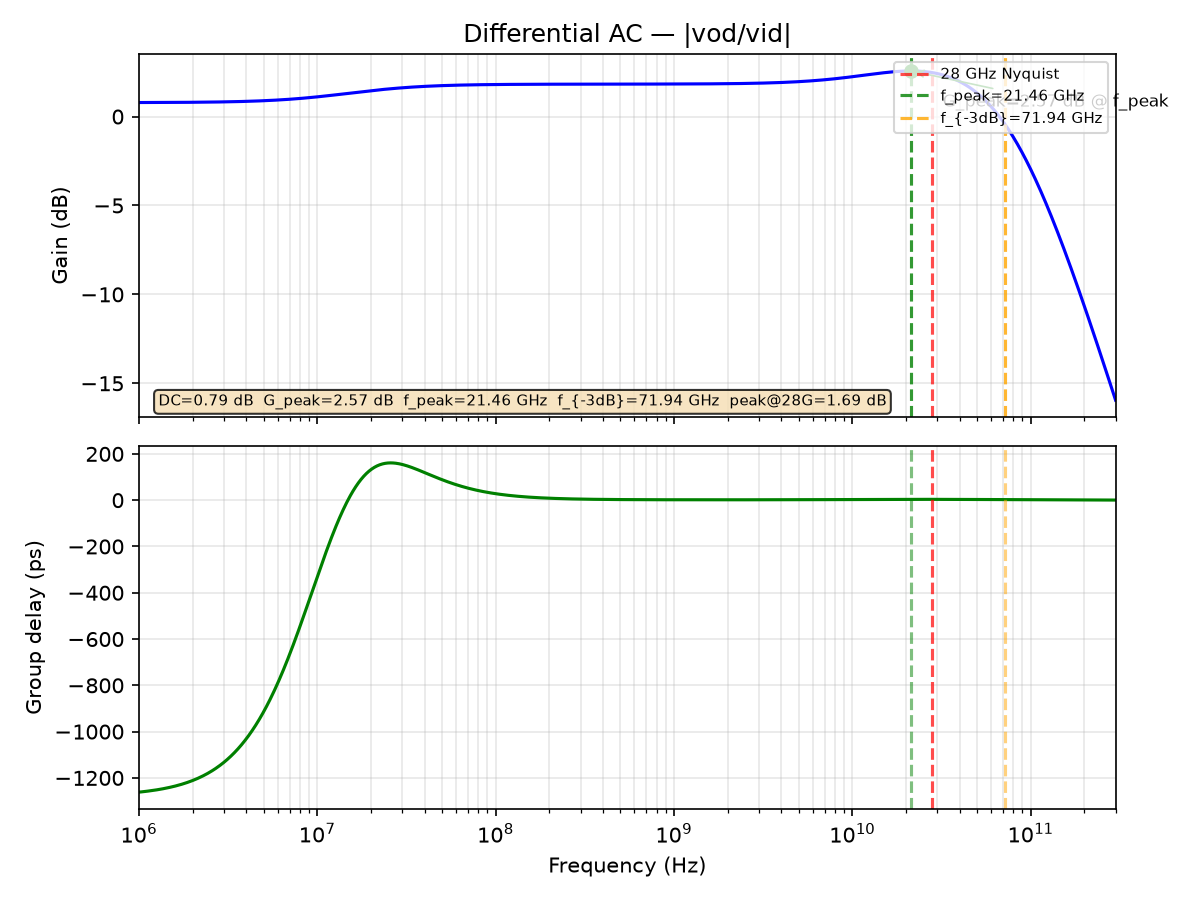

The file beside this chart, header and first rows:
freq_Hz, gain_dB, gd_ps
1000000, 0.7898, -1261
1011584, 0.7899, -1261
1023302, 0.7901, -1261
1035156, 0.7902, -1260
1047147, 0.7903, -1260
1059277, 0.7904, -1259
1071548, 0.7905, -1259
1083961, 0.7907, -1259
1096517, 0.7908, -1258
1109219, 0.7909, -1258
1122068, 0.791, -1257
1135067, 0.7912, -1257
1148215, 0.7913, -1256
1161516, 0.7915, -1256
1174971, 0.7916, -1255
1188582, 0.7918, -1254
1202350, 0.7919, -1254
1216278, 0.7921, -1253
1230368, 0.7922, -1253
1244620, 0.7924, -1252
1259038, 0.7926, -1252
1273622, 0.7927, -1251
1288376, 0.7929, -1250
1303300, 0.7931, -1250
1318398, 0.7933, -1249
1333670, 0.7935, -1248
1349119, 0.7936, -1248
1364747, 0.7938, -1247
1380557, 0.794, -1246
1396549, 0.7942, -1245
1412727, 0.7945, -1245
1429092, 0.7947, -1244
1445646, 0.7949, -1243
1462392, 0.7951, -1242
1479333, 0.7953, -1241
1496469, 0.7956, -1240
1513804, 0.7958, -1240
1531340, 0.7961, -1239
1549079, 0.7963, -1238
1567024, 0.7966, -1237
1585176, 0.7968, -1236
1603539, 0.7971, -1235
1622114, 0.7974, -1234
1640904, 0.7977, -1233
1659913, 0.798, -1232
1679141, 0.7982, -1231
1698592, 0.7985, -1230
1718269, 0.7989, -1229
1738173, 0.7992, -1227
1758308, 0.7995, -1226
1778676, 0.7998, -1225
1799280, 0.8002, -1224
1820123, 0.8005, -1223
1841207, 0.8009, -1221
1862536, 0.8012, -1220
1884111, 0.8016, -1219
1905937, 0.802, -1217
1928015, 0.8023, -1216
1950349, 0.8027, -1214
1972942, 0.8031, -1213
... 1,036 more rows
